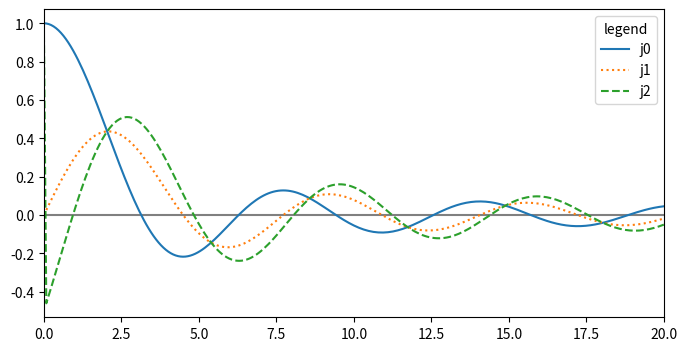

Recreate this plot in Python.
import numpy as np
import matplotlib.pyplot as plt

def main():
    x = np.linspace(0, 20, 255)
    j0 = first_bessel_func(x)
    j1 = first_bessel_func(x)/x-np.cos(x)/x
    j2 = (3*sec_bessel_func(x)-first_bessel_func(x))/2
    fig, ax = plt.subplots(figsize=(8,4))
    ax.plot(x, j0, label='j0')
    ax.plot(x, j1, ':', label='j1')
    ax.plot(x, j2, '--', label='j2')
    ax.set_xlim(0, 20)
    ax.axhline(color="grey", zorder=-1)
    ax.legend(loc="upper right", title='legend')
    
    
def first_bessel_func (x):
    y=[]
    for xx in x:
        if xx == 0.0:
            y+=[1]
        else:
            y+=[np.sin(xx)/xx]
    return np.array(y)
            
    
def sec_bessel_func(x):
    y=[]
    for xx in x:
        if xx == 0.0:
            y+=[1]
        else:
            y+=[np.sin(xx)/(xx*xx) - np.cos(xx)/xx]
    return np.array(y)
    
    
def third_bessel_func(x):
    y=[]
    a = 3
    for xx in x:
        if xx == 0.0:
            y+=[1]
        else:
            y+=[(((3/xx**2)-1)*(np.sin(xx)/a))-(3*np.cos(xx))/xx**2]
    return np.array(y)

main()